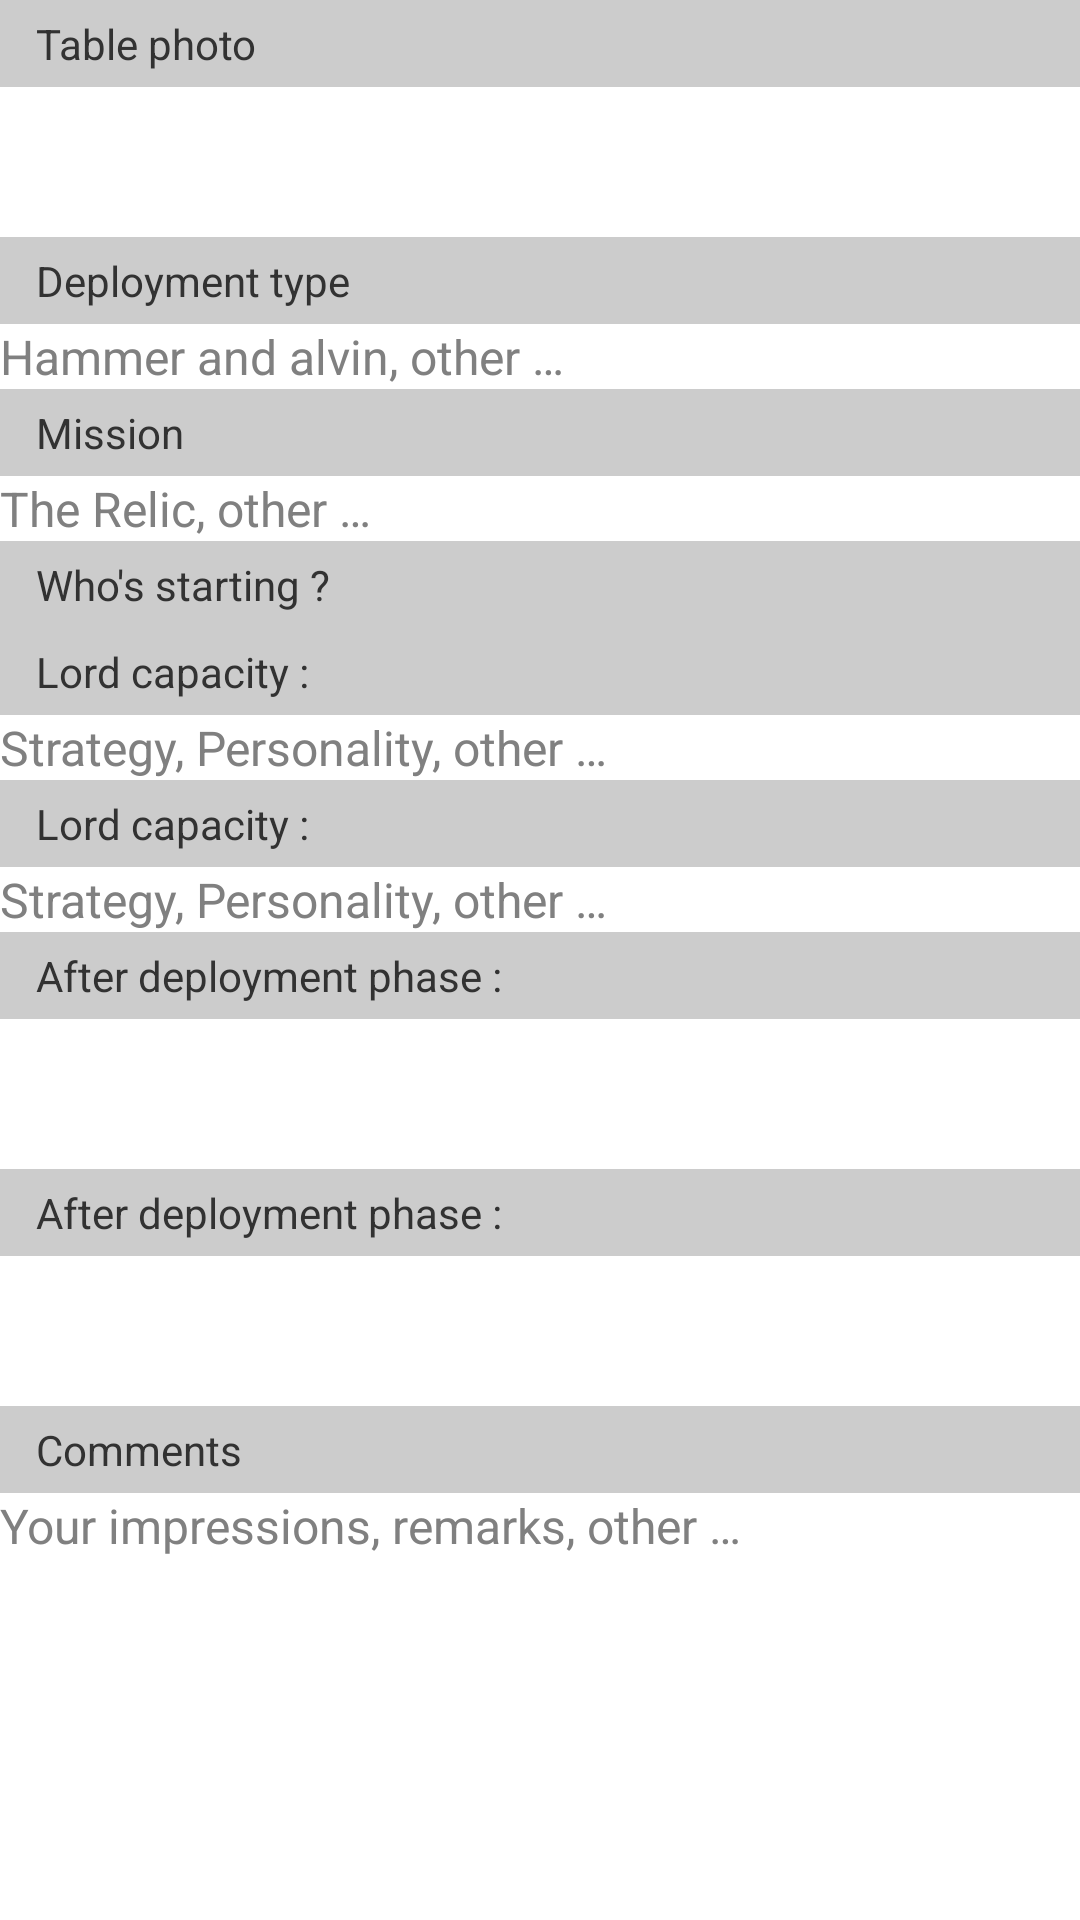

The Android layout XML behind this screen, and the referenced resources:
<!-- AndroidManifest.xml: application theme AppTheme -->
<!-- res/layout/battle_infos_fragment.xml -->
<?xml version="1.0" encoding="utf-8"?>
<ScrollView xmlns:android="http://schemas.android.com/apk/res/android"
    android:layout_width="fill_parent"
    android:layout_height="fill_parent" >

    <LinearLayout
        android:layout_width="fill_parent"
        android:layout_height="wrap_content"
        android:orientation="vertical" >

        <TextView
            style="@style/headerText"
            android:layout_width="fill_parent"
            android:layout_height="wrap_content"
            android:text="@string/photo_table" />

        <LinearLayout
            android:layout_width="fill_parent"
            android:layout_height="wrap_content"
            android:orientation="horizontal" >

            <ImageView
                android:id="@+id/takePhoto_table_photo"
                android:layout_width="0dip"
                android:layout_height="50dp"
                android:layout_weight="1"
                android:contentDescription="@string/photo_table"
                android:scaleType="centerCrop"
                android:src="@drawable/damier" />

            <ImageButton
                android:id="@+id/takePhoto_table"
                android:layout_width="50dp"
                android:layout_height="50dp"
                android:contentDescription="@string/photo_table"
                android:scaleType="fitCenter"
                android:src="@drawable/camera" />
        </LinearLayout>

        <TextView
            style="@style/headerText"
            android:layout_width="fill_parent"
            android:layout_height="wrap_content"
            android:text="@string/deployment_type" />

        <EditText
            android:id="@+id/deploymentType"
            android:layout_width="fill_parent"
            android:layout_height="wrap_content"
            android:hint="@string/deployment_type_hint" />

        <TextView
            style="@style/headerText"
            android:layout_width="fill_parent"
            android:layout_height="wrap_content"
            android:text="@string/scenario" />

        <EditText
            android:id="@+id/scenario"
            android:layout_width="fill_parent"
            android:layout_height="wrap_content"
            android:hint="@string/scenario_hint" />

        <TextView
            style="@style/headerText"
            android:layout_width="fill_parent"
            android:layout_height="wrap_content"
            android:text="@string/who_start" />

        <Spinner
            android:id="@+id/whoStart"
            android:layout_width="match_parent"
            android:layout_height="wrap_content"
            android:spinnerMode="dropdown" />

        <TextView
            android:id="@+id/lordCapacityPlayer1"
            style="@style/headerText"
            android:layout_width="fill_parent"
            android:layout_height="wrap_content"
            android:text="@string/lord_capacity" />

        <EditText
            android:id="@+id/lordCapacity1"
            android:layout_width="fill_parent"
            android:layout_height="wrap_content"
            android:hint="@string/lord_capacity_hint" />

        <TextView
            android:id="@+id/lordCapacityPlayer2"
            style="@style/headerText"
            android:layout_width="fill_parent"
            android:layout_height="wrap_content"
            android:text="@string/lord_capacity" />

        <EditText
            android:id="@+id/lordCapacity2"
            android:layout_width="fill_parent"
            android:layout_height="wrap_content"
            android:hint="@string/lord_capacity_hint" />

        <TextView
            android:id="@+id/deploymentPlayer1"
            style="@style/headerText"
            android:layout_width="fill_parent"
            android:layout_height="wrap_content"
            android:text="@string/photo_deployment_player" />

        <LinearLayout
            android:layout_width="fill_parent"
            android:layout_height="wrap_content"
            android:orientation="horizontal" >

            <ImageView
                android:id="@+id/takePhoto_deployment1_photo"
                android:layout_width="0dip"
                android:layout_height="50dp"
                android:layout_weight="1"
                android:contentDescription="@string/photo_deployment"
                android:scaleType="centerCrop"
                android:src="@drawable/damier" />

            <ImageButton
                android:id="@+id/takePhoto_deployment1"
                android:layout_width="50dp"
                android:layout_height="50dp"
                android:contentDescription="@string/photo_deployment"
                android:scaleType="fitCenter"
                android:src="@drawable/camera" />
        </LinearLayout>

        <TextView
            android:id="@+id/deploymentPlayer2"
            style="@style/headerText"
            android:layout_width="fill_parent"
            android:layout_height="wrap_content"
            android:text="@string/photo_deployment_player" />

        <LinearLayout
            android:layout_width="fill_parent"
            android:layout_height="wrap_content"
            android:orientation="horizontal" >

            <ImageView
                android:id="@+id/takePhoto_deployment2_photo"
                android:layout_width="0dip"
                android:layout_height="50dp"
                android:layout_weight="1"
                android:contentDescription="@string/photo_deployment"
                android:scaleType="centerCrop"
                android:src="@drawable/damier" />

            <ImageButton
                android:id="@+id/takePhoto_deployment2"
                android:layout_width="50dp"
                android:layout_height="50dp"
                android:contentDescription="@string/photo_deployment"
                android:scaleType="fitCenter"
                android:src="@drawable/camera" />
        </LinearLayout>

        <TextView
            style="@style/headerText"
            android:layout_width="fill_parent"
            android:layout_height="wrap_content"
            android:text="@string/comments" />

        <EditText
            android:id="@+id/comments"
            android:layout_width="fill_parent"
            android:layout_height="wrap_content"
            android:hint="@string/comments_hints"
            android:inputType="textMultiLine"
            android:lines="5" />
    </LinearLayout>

</ScrollView>
<!-- resources referenced by this layout -->
<resources>
  <string name="comments">Comments</string>
  <string name="comments_hints">Your impressions, remarks, other …</string>
  <string name="deployment_type">Deployment type</string>
  <string name="deployment_type_hint">Hammer and alvin, other …</string>
  <string name="lord_capacity">Lord capacity : </string>
  <string name="lord_capacity_hint">Strategy, Personality, other …</string>
  <string name="photo_deployment">Deployment</string>
  <string name="photo_deployment_player">After deployment phase :</string>
  <string name="photo_table">Table photo</string>
  <string name="scenario">Mission</string>
  <string name="scenario_hint">The Relic, other …</string>
  <string name="who_start">Who\'s starting ?</string>
  <style name="headerText" parent="@android:style/Widget.TextView">
          <item name="android:paddingLeft">12dp</item>
          <item name="android:paddingRight">12dp</item>
          <item name="android:paddingTop">5dp</item>
          <item name="android:paddingBottom">5dp</item>
          <item name="android:background">@drawable/line_below</item>
      </style>
  <style name="AppTheme" parent="@style/Theme.Sherlock.Light.DarkActionBar">
          <item name="switchStyle">@style/Widget.Holo.CompoundButton.Switch</item>
          <item name="switchPreferenceStyle">@style/Preference.SwitchPreference</item>
      </style>
  <!-- drawable line_below (drawable) -->
  <?xml version="1.0" encoding="utf-8"?>
  <shape xmlns:android="http://schemas.android.com/apk/res/android"
      android:shape="rectangle" >
  
      <solid android:color="#ccc" />
  
  </shape>
  
  
  
  
  
  
  
  
  
  
  
  
  
  
  
</resources>
